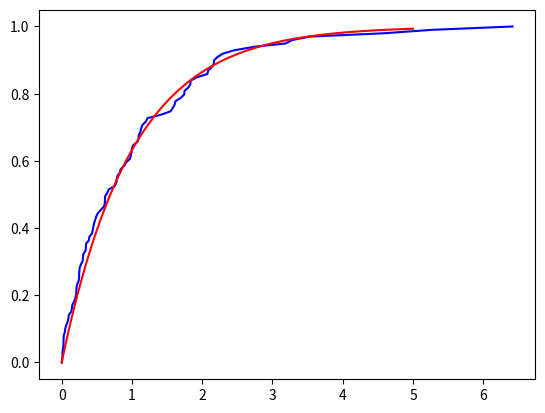

Here is the Python script that generated this plot:
# -*- coding: utf-8 -*-
"""
Created on Mon Apr  2 22:10:41 2018

@author: lankuohsing
"""

# In[]
import math
import random
import numpy as np
import matplotlib.pyplot as plt
from scipy.stats import expon as E
# In[]
def exp(lam):
    p=random.random()
    return -math.log(1-p)/lam
# In[]
x1=[]
for i in range(100):
    x1.append(exp(1))
x1=sorted(x1)
y1=np.linspace(0,1,100)
plt.plot(x1,y1,color='blue')
# In[]
rv=E(scale=1)
x2=np.linspace(0,5,100)
plt.plot(x2,rv.cdf(x2),color='red')
plt.show()